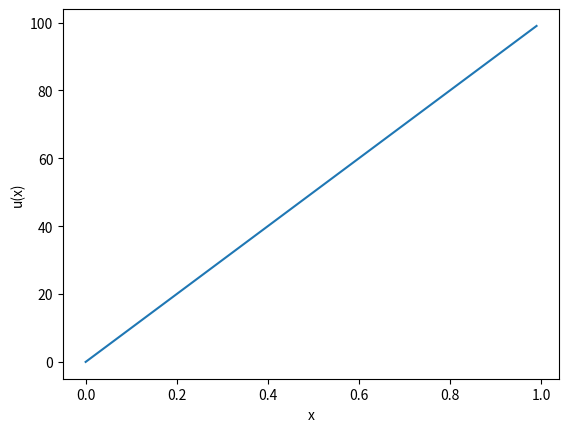

Python code for this plot:
import os
import matplotlib.pyplot as plt

# number of nodes in mesh (DOF+2)
N = 11
# (k*u'')'' + (p*u')' + q*u = f, constant coeffecients
coeffecients = [1,0,0] # (k, p, q)
# LHS of PDE
f = ['1', '0'] # f(x), f'(x)
# boundary conditions
boundary = [[0, 0],  # u(0),  u(1)
			[0, 0]]	 # u'(0), u'(1)
# solve FE eqution
U = os.system("./linear_4th_order_1D_fem_solver '{}' '{}' '{}' '{}' ".format(N,coeffecients,f,boundary))
U = [i for i in range(100)]
# plot solution
h = 1./len(U)
x = [i*h for i in range(len(U))]
plt.figure()
plt.plot(x,U)

plt.ylabel("u(x)")
plt.xlabel("x")
plt.show()